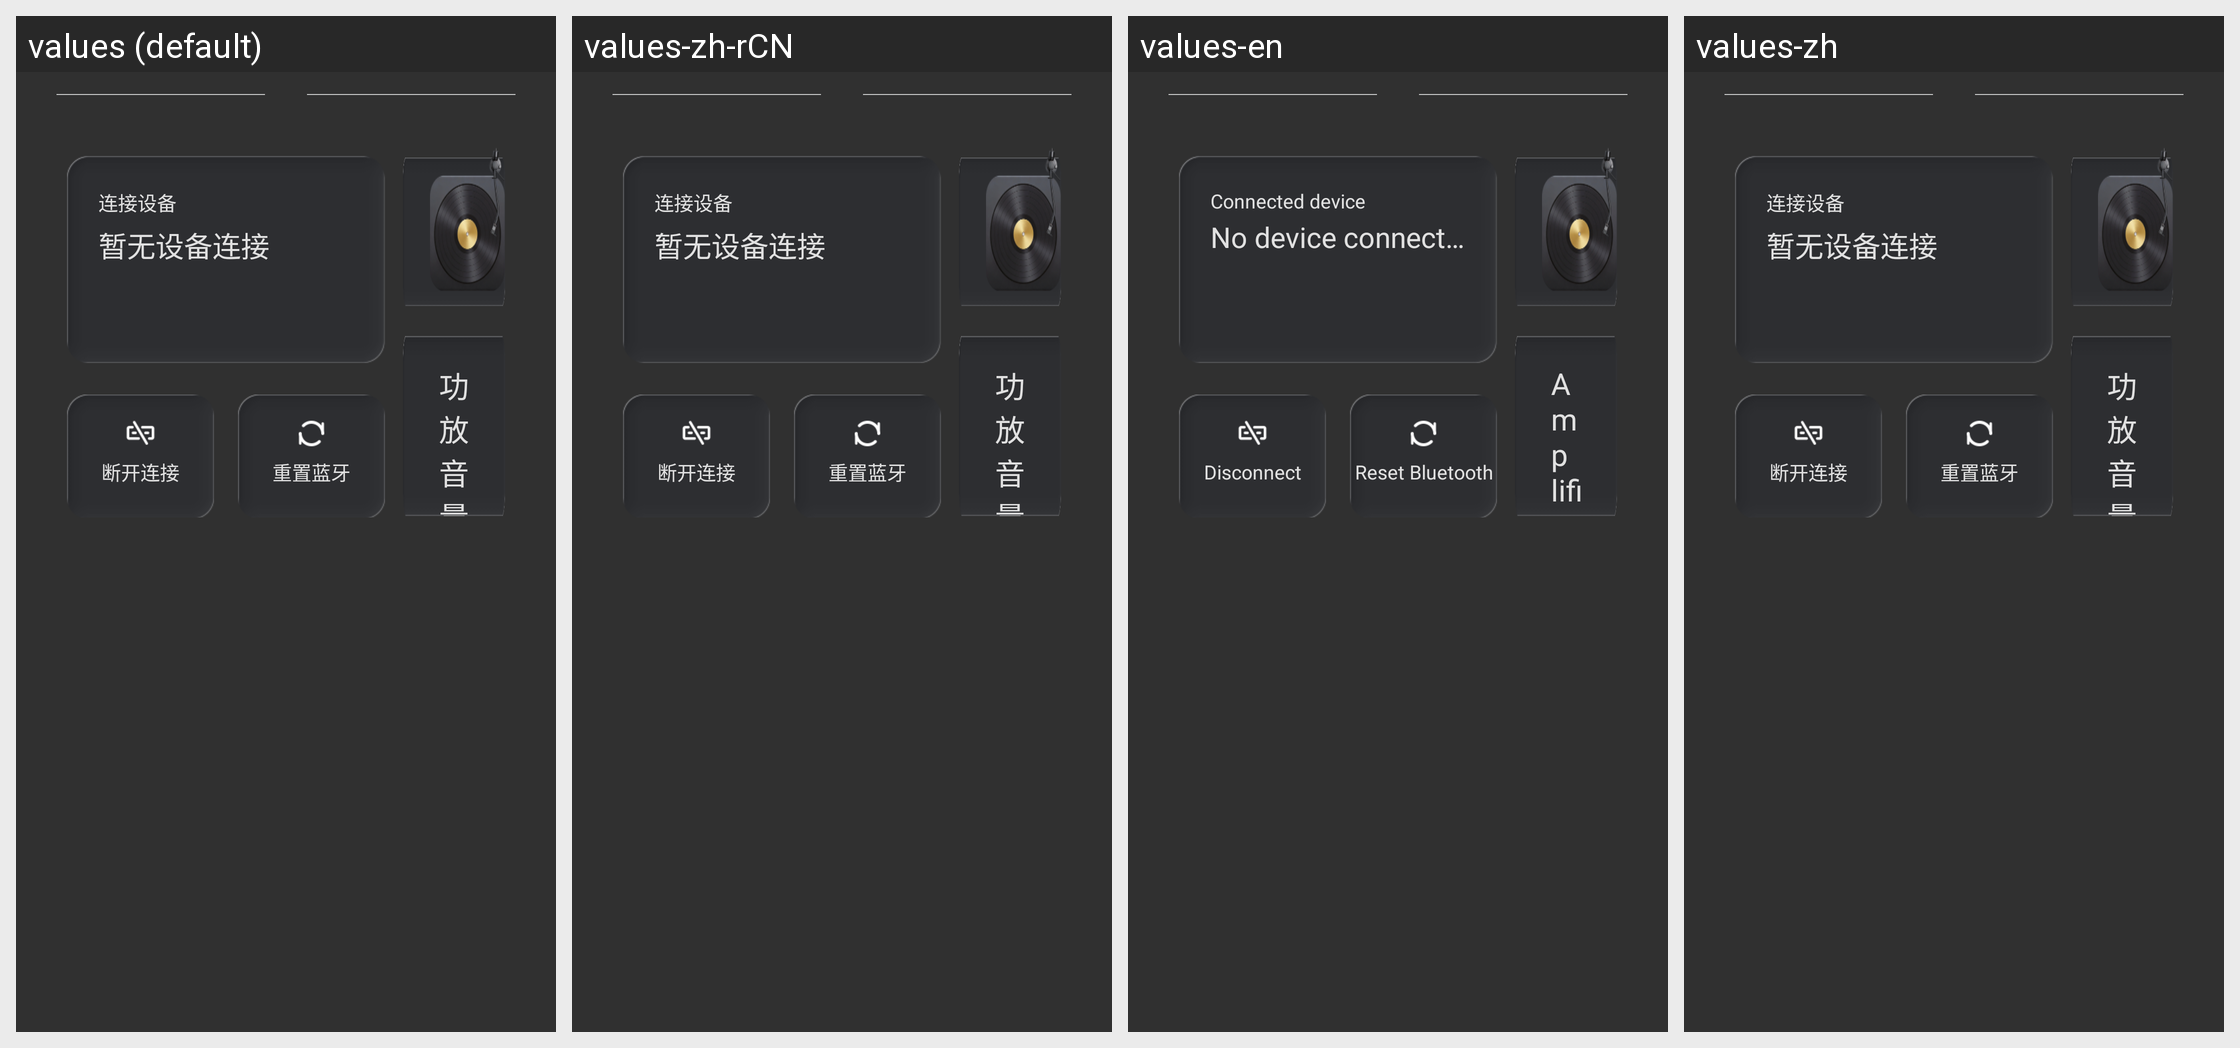

The same Android screen rendered under several of its app's locales, left to right. List the strings drawn on it with the default value and each locale's translation.
Android screen res/layout/fragment_bluetooth.xml rendered under 4 locales, left to right: values (default), values-zh-rCN, values-en, values-zh. Device: Nexus 5 (rendered at 1080×1920; each locale shown at half size, 540×960, under a caption strip naming it); theme AppTheme.
Strings drawn on this screen, with the default value and each locale's value (text and hints the layout hard-codes, and strings that could not be matched under every locale, appear in the picture but are not listed):

bluetooth_connected_device
  values: 连接设备
  values-zh-rCN: 连接设备  [not translated; the default value is used]
  values-en: Connected device
  values-zh: 连接设备  [not translated; the default value is used]

bluetooth_device_disconnected
  values: 暂无设备连接
  values-zh-rCN: 暂无设备连接  [not translated; the default value is used]
  values-en: No device connected
  values-zh: 暂无设备连接  [not translated; the default value is used]

bluetooth_disconnect
  values: 断开连接
  values-zh-rCN: 断开连接  [not translated; the default value is used]
  values-en: Disconnect
  values-zh: 断开连接  [not translated; the default value is used]

bluetooth_reset
  values: 重置蓝牙
  values-zh-rCN: 重置蓝牙  [not translated; the default value is used]
  values-en: Reset Bluetooth
  values-zh: 重置蓝牙  [not translated; the default value is used]

main_amplifier_volume
  values: 功放音量
  values-zh-rCN: 功放音量  [not translated; the default value is used]
  values-en: Amplifier volume
  values-zh: 功放音量  [not translated; the default value is used]
